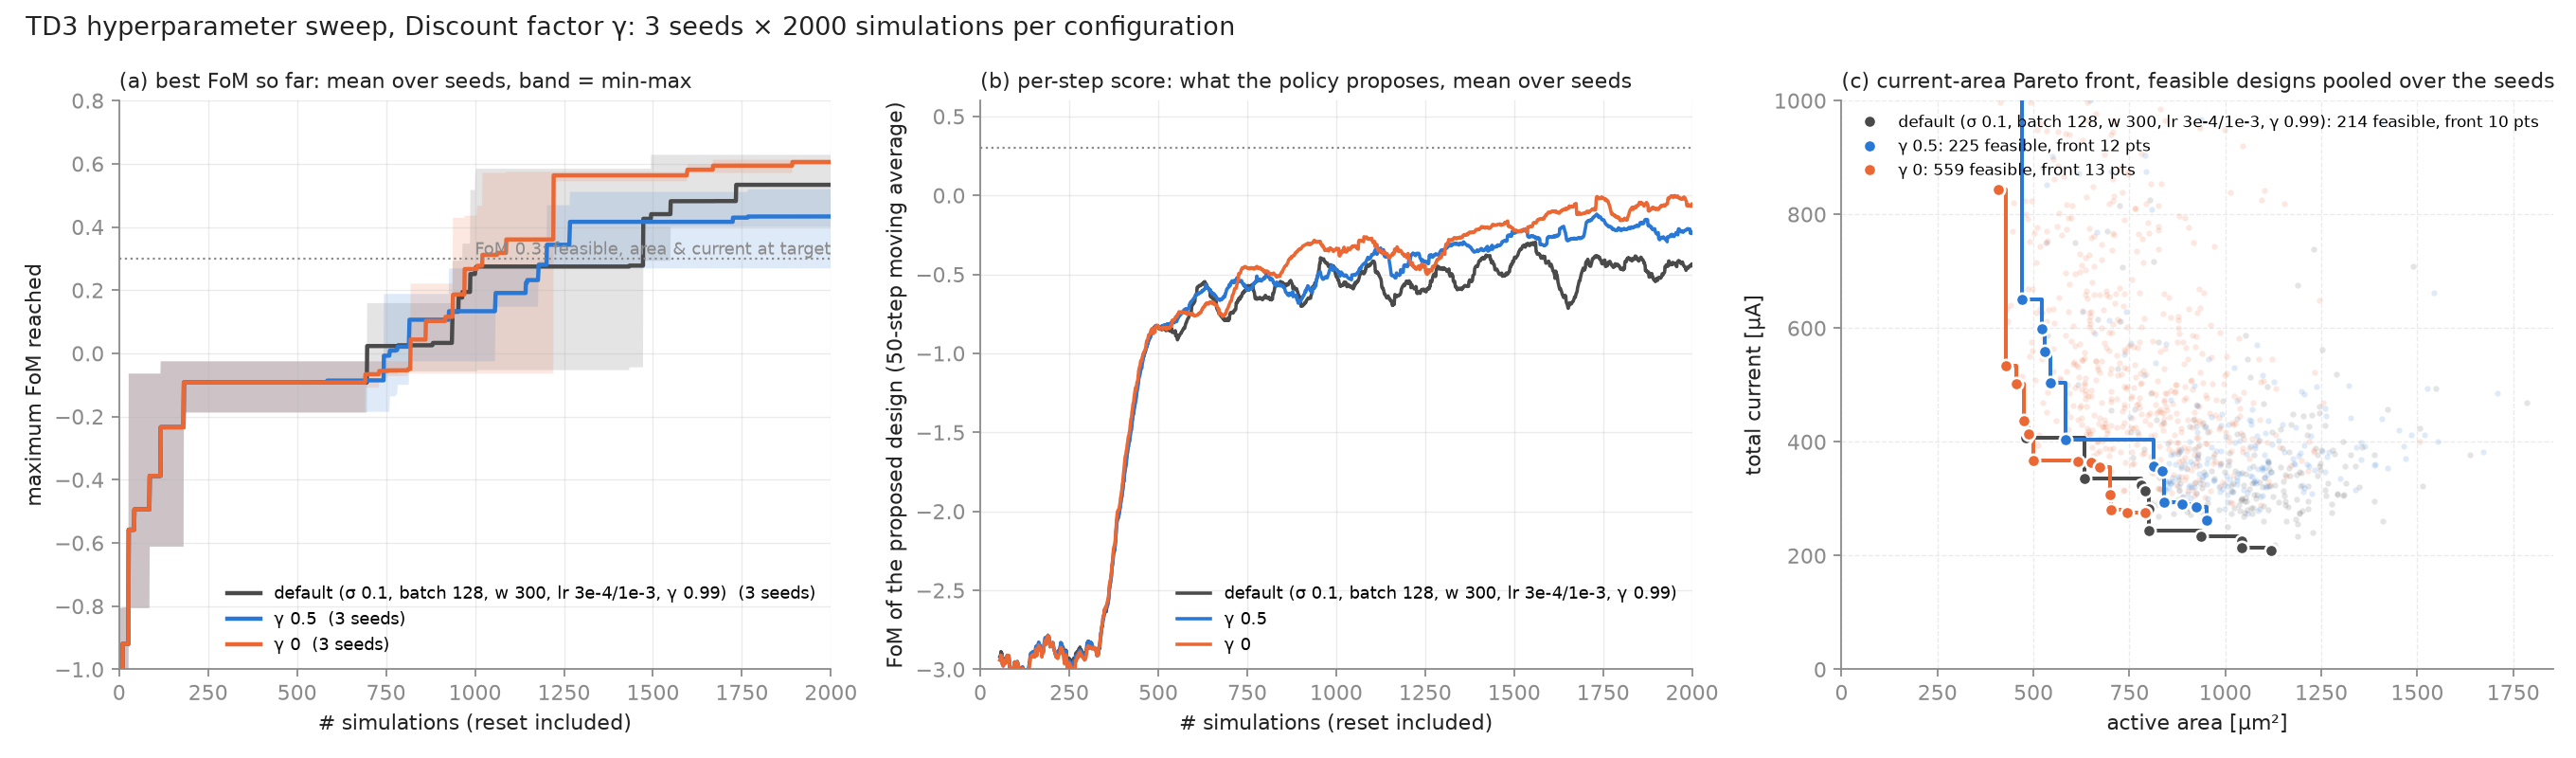

Source data for this figure (header and first rows):
group, config, run_ids, n_seeds, best_mean, best_std, best_min, best_max, per_seed_best, first_feasible_median_sims, first_feasible_per_seed, seeds_never_feasible, feasible_per_seed_mean, feasible_pooled, pareto_pts_pooled, front_min_area_um2, front_min_current_uA, failed_sims_per_seed, critic_loss_mean, runtime_s_per_seed
gamma, default (σ 0.1, batch 128, w 300, lr 3e-…, sw_base sw_base_s7 sw_base_s42, 3, 0.5334, 0.1187, 0.4003, 0.6283, 0.628 / 0.400 / 0.572, 937, 697 / 1473 / 937, 0, 71.3, 214, 10, 480.3, 209.0, 4 / 13 / 16, 0.657, 1155 / 2138 / 2130
gamma, γ 0.5, sw_gamma0.5 sw_gamma0.5_s7 sw_gamma0.5_s…, 3, 0.4332, 0.1423, 0.2689, 0.5197, 0.520 / 0.269 / 0.511, 816, 816 / 744 / 915, 0, 75.0, 225, 12, 431.0, 263.0, 4 / 10 / 13, 0.3783, 1133 / 2144 / 2097
gamma, γ 0, sw_gamma0.0 sw_gamma0.0_s7 sw_gamma0.0_s…, 3, 0.6056, 0.0073, 0.5983, 0.6128, 0.613 / 0.598 / 0.606, 862, 819 / 1221 / 862, 0, 186.3, 559, 13, 408.8, 275.5, 4 / 12 / 15, 0.33, 1106 / 2158 / 2079
